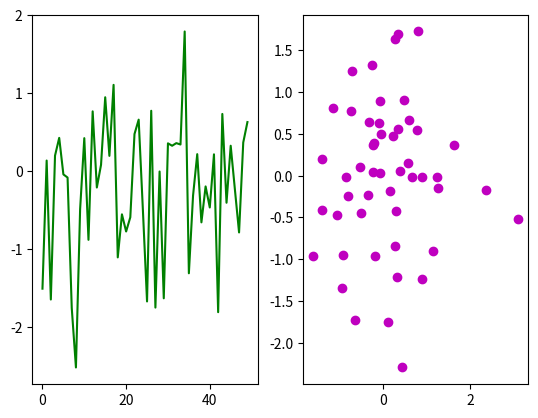
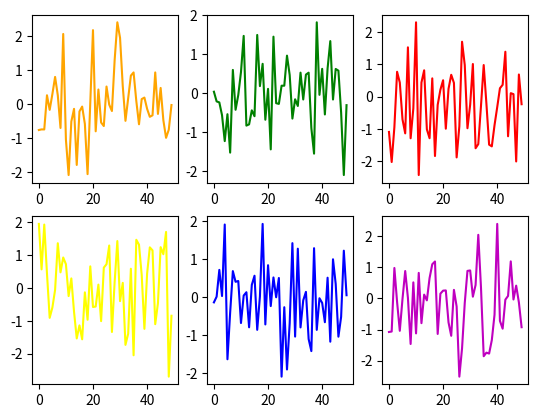
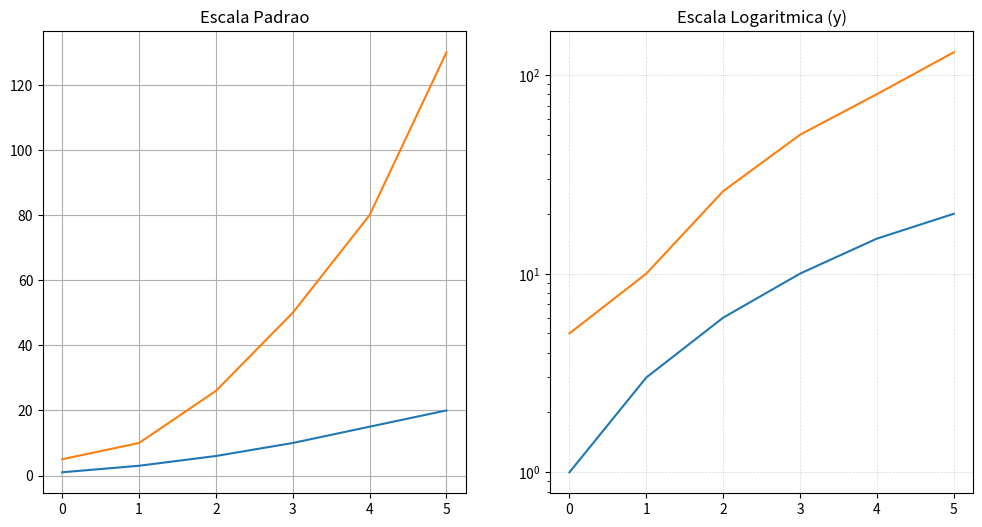

These charts were generated, in order, by the following Python code:
import numpy as np
import matplotlib.pyplot as plt


# plt.scatter(np.arange(50), np.random.randint(1,50,50))

# PLOT E SCATTER EM PARALELO
fig = plt.figure()
ax1 = fig.add_subplot(1,2,1)
ax1.plot(np.random.randn(50), color='g')
ax2 = fig.add_subplot(1,2,2)
ax2.scatter(np.random.randn(50), np.random.randn(50), color='m')
# FIM - PLOT E SCATTER EM PARALELO

# PLOT E SCATTER EM PARALELO - 6 GRAFICOS
_,ax = plt.subplots(2,3) # tem que colocar o _, antes da variavel
ax[0,0].plot(np.random.randn(50), color='orange', linestyle='-')
ax[0,1].plot(np.random.randn(50), color='green', linestyle='-')
ax[0,2].plot(np.random.randn(50), color='red', linestyle='-')
ax[1,0].plot(np.random.randn(50), color='yellow', linestyle='-')
ax[1,1].plot(np.random.randn(50), color='blue', linestyle='-')
ax[1,2].plot(np.random.randn(50), color='m', linestyle='-')
# FIM - PLOT E SCATTER EM PARALELO


# UTILIZANDO ESCALA PADRAO E LOGARITMICA

fig, axes = plt.subplots(1,2,figsize=(12,6))
x = [0,1,2,3,4,5]
y = [1,3,6,10,15,20]
x2 = [0,1,2,3,4,5]
y2 = [5,10,26,50,80,130]
axes[0].plot(x,y,x2,y2)
axes[0].set_title('Escala Padrao')
axes[0].grid(True)
axes[1].plot(x,y,x2,y2)
axes[1].set_yscale('log')
axes[1].set_title('Escala Logaritmica (y)')
axes[1].grid(color='gray', alpha=0.3, linestyle='dashed', linewidth=0.5)

plt.show()